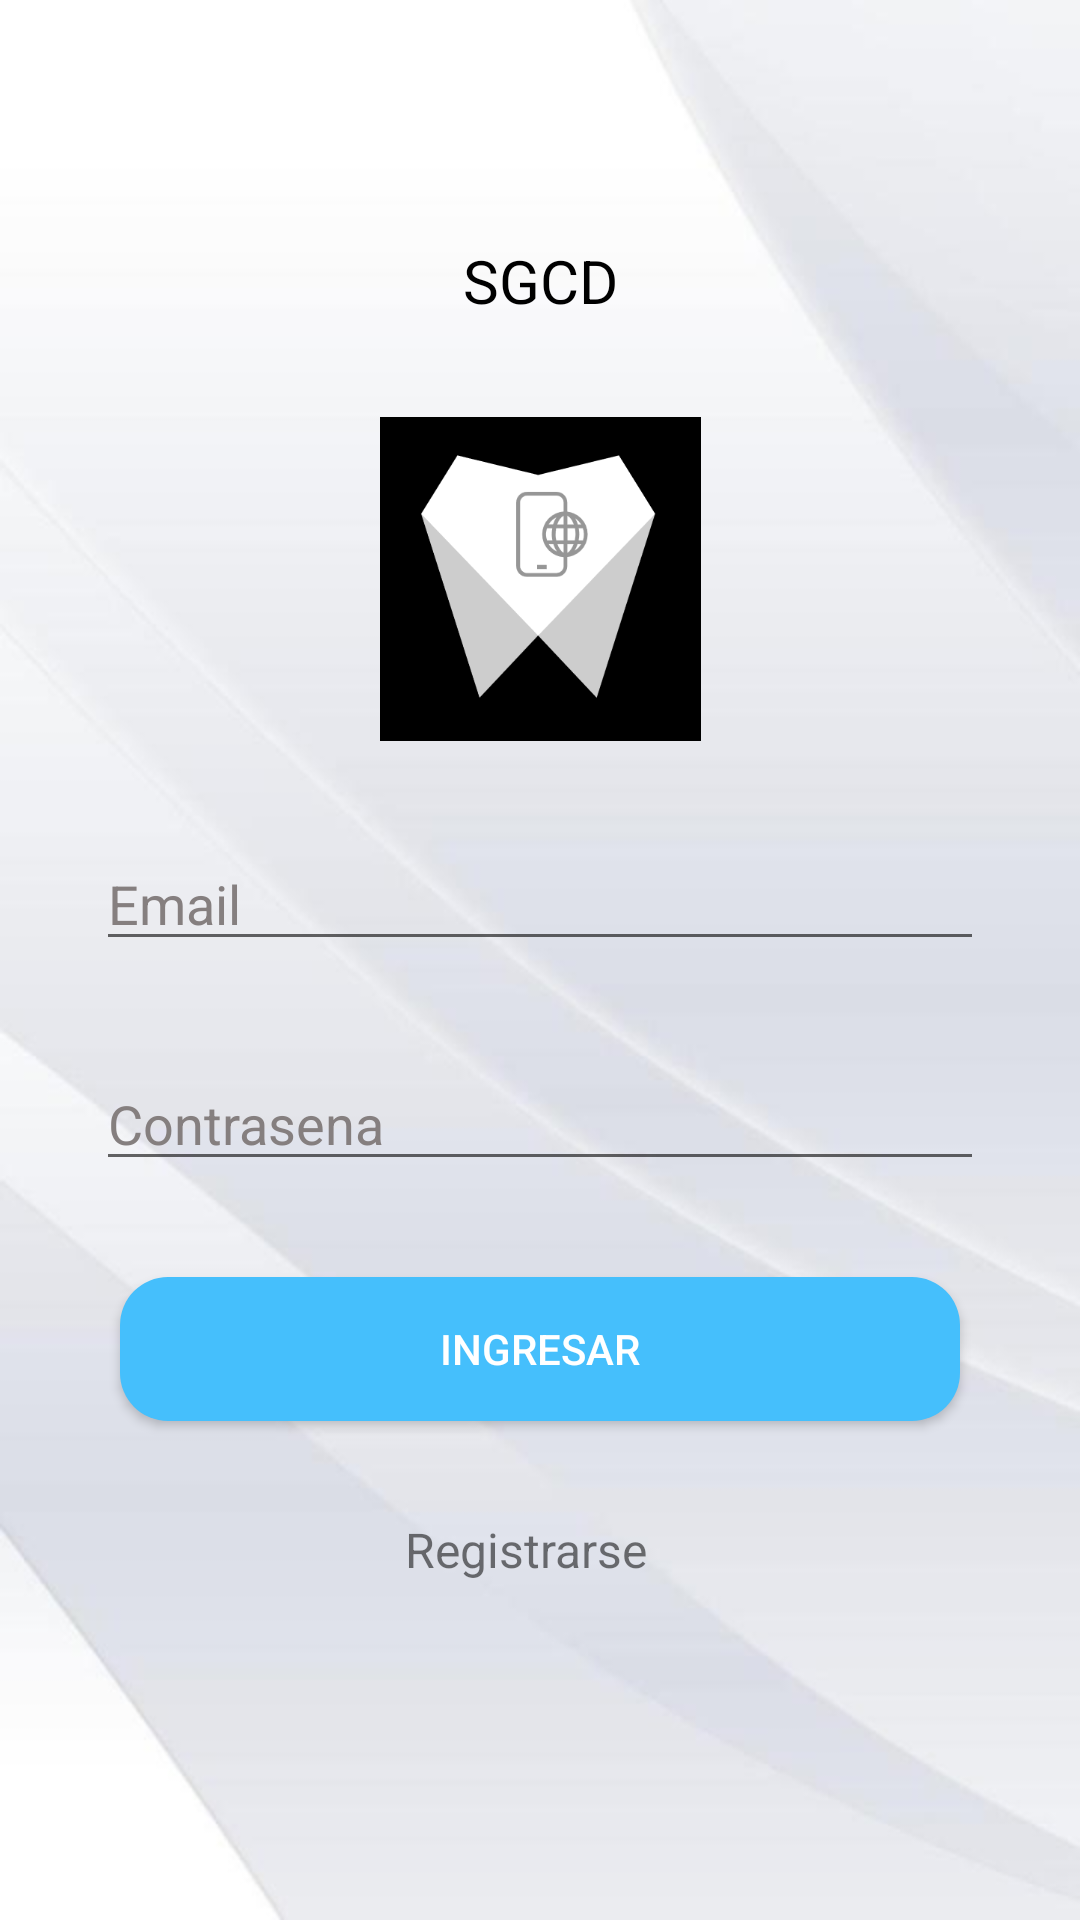

Android layout source for this screen:
<!-- AndroidManifest.xml: application theme AppTheme -->
<!-- res/layout/activity_login.xml -->
<?xml version="1.0" encoding="utf-8"?>
<android.support.constraint.ConstraintLayout xmlns:android="http://schemas.android.com/apk/res/android"
    xmlns:app="http://schemas.android.com/apk/res-auto"
    xmlns:tools="http://schemas.android.com/tools"
    android:layout_width="match_parent"
    android:layout_height="match_parent"
    tools:context=".LoginActivity"
    android:background="@drawable/white">

    <ImageView
        android:id="@+id/imageView"
        android:layout_width="wrap_content"
        android:layout_height="wrap_content"
        android:layout_marginStart="8dp"
        android:layout_marginTop="32dp"
        android:layout_marginEnd="8dp"
        android:src="@drawable/logo"
        app:layout_constraintEnd_toEndOf="parent"
        app:layout_constraintStart_toStartOf="parent"
        app:layout_constraintTop_toBottomOf="@+id/textView2" />

    <EditText
        android:id="@+id/editText"
        android:layout_width="match_parent"
        android:layout_height="wrap_content"
        android:layout_marginStart="32dp"
        android:layout_marginTop="32dp"
        android:layout_marginEnd="32dp"
        android:ems="10"
        android:hint="Email"
        android:drawableLeft="@drawable/ic_action_person"
        android:textColorHint="#857f7f"
        android:inputType="textPersonName"
        app:layout_constraintEnd_toEndOf="parent"
        app:layout_constraintStart_toStartOf="parent"
        app:layout_constraintTop_toBottomOf="@+id/imageView" />

    <EditText
        android:id="@+id/editText2"
        android:layout_width="match_parent"
        android:layout_height="wrap_content"
        android:layout_marginStart="32dp"
        android:layout_marginTop="32dp"
        android:layout_marginEnd="32dp"
        android:ems="10"
        android:hint="Contrasena"
        android:drawableLeft="@drawable/ic_action_lock"
        android:textColorHint="#857f7f"
        android:inputType="textPersonName"
        app:layout_constraintEnd_toEndOf="parent"
        app:layout_constraintStart_toStartOf="parent"
        app:layout_constraintTop_toBottomOf="@+id/editText"
       />

    <Button
        android:id="@+id/button"
        android:layout_width="match_parent"
        android:layout_height="wrap_content"
        android:layout_marginStart="40dp"
        android:layout_marginTop="32dp"
        android:layout_marginEnd="40dp"
        android:background="@drawable/button_rounded"
        android:onClick="onClickRegistrar"
        android:text="Ingresar"
        android:textColor="#FFFFFF"
        app:layout_constraintEnd_toEndOf="parent"
        app:layout_constraintStart_toStartOf="parent"
        app:layout_constraintTop_toBottomOf="@+id/editText2" />

    <TextView
        android:id="@+id/textView"
        android:layout_width="90dp"
        android:layout_height="wrap_content"
        android:layout_marginStart="8dp"
        android:layout_marginTop="32dp"
        android:layout_marginEnd="8dp"
        android:text="Registrarse"
        android:textSize="16sp"
        app:layout_constraintEnd_toEndOf="parent"
        app:layout_constraintStart_toStartOf="parent"
        app:layout_constraintTop_toBottomOf="@+id/button" />

    <TextView
        android:id="@+id/textView2"
        android:layout_width="wrap_content"
        android:layout_height="wrap_content"
        android:layout_marginStart="8dp"
        android:layout_marginTop="80dp"
        android:layout_marginEnd="8dp"
        android:text="SGCD"
        android:textColor="#000000"
        android:textSize="20sp"
        app:layout_constraintEnd_toEndOf="parent"
        app:layout_constraintStart_toStartOf="parent"
        app:layout_constraintTop_toTopOf="parent" />
</android.support.constraint.ConstraintLayout>
<!-- resources referenced by this layout -->
<resources>
  <!-- drawable button_rounded (drawable) -->
  <?xml version="1.0" encoding="utf-8"?>
  <shape xmlns:android="http://schemas.android.com/apk/res/android">
      <corners android:radius="16dp" />
      <solid android:color="#45bffc" />
  </shape>
  <!-- drawable logo: png bitmap (drawable-hdpi, 4292 bytes) -->
  <!-- drawable white: jpg bitmap (drawable-hdpi, 24691 bytes) -->
  <style name="AppTheme" parent="Theme.AppCompat.Light.NoActionBar">
          
          <item name="colorPrimary">@color/colorPrimary</item>
          <item name="colorPrimaryDark">@color/colorPrimaryDark</item>
          <item name="colorAccent">@color/colorAccent</item>
          <item name="android:textColorHint">@android:color/white</item>
      </style>
  <color name="colorPrimary">#E16F0AA3</color>
  <color name="colorPrimaryDark">#8DB65AE2</color>
  <color name="colorAccent">#D50000</color>
</resources>
